Dataset: Food-Calorie-Count (GitHub, GursimranSujlana/Food-Calorie-Count). Classes: baked potato, crispy chicken, donut, fries, hot dog, sandwich, taco, taquito, apple pie, burger, butter naan, chai, chapati, cheesecake, chicken curry, chole bhature, dal makhani, dhokla, fried rice, ice cream, idli, jalebi, kaathi rolls, kadai paneer, kulfi, masala dosa, momos, omelette, paani puri, pakode, pav bhaji, pizza, samosa, sushi.

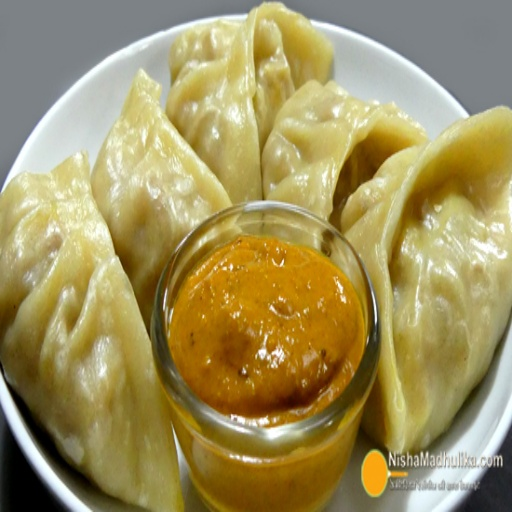
Label: momos

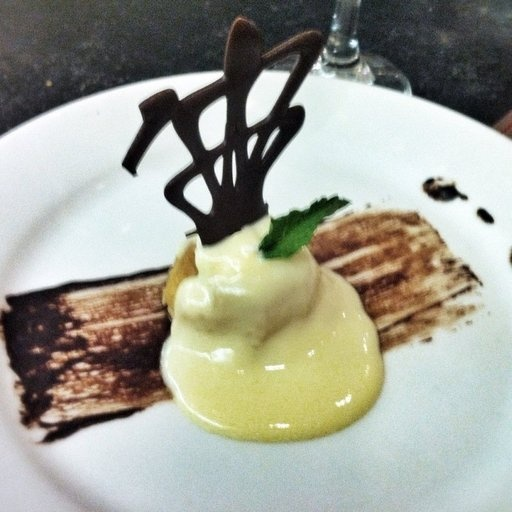
Label: apple pie

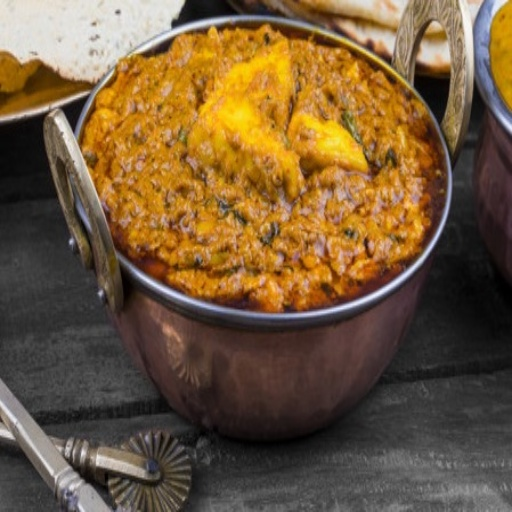
Label: kadai paneer

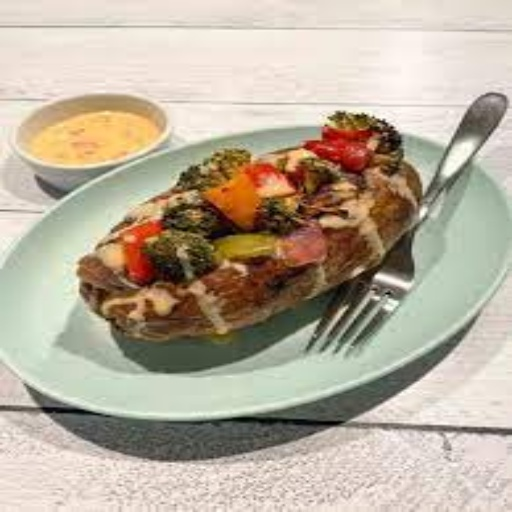
Label: baked potato

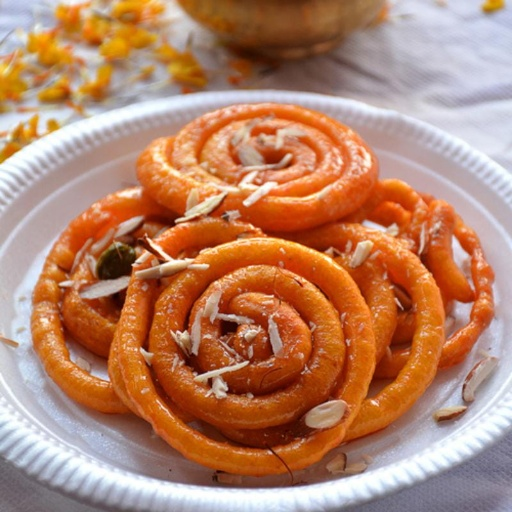
Label: jalebi

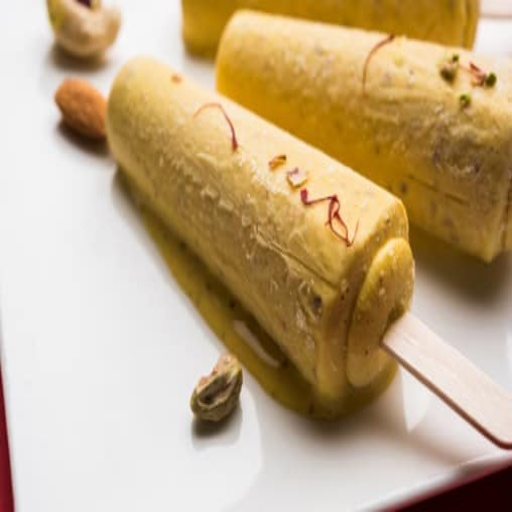
Label: kulfi
